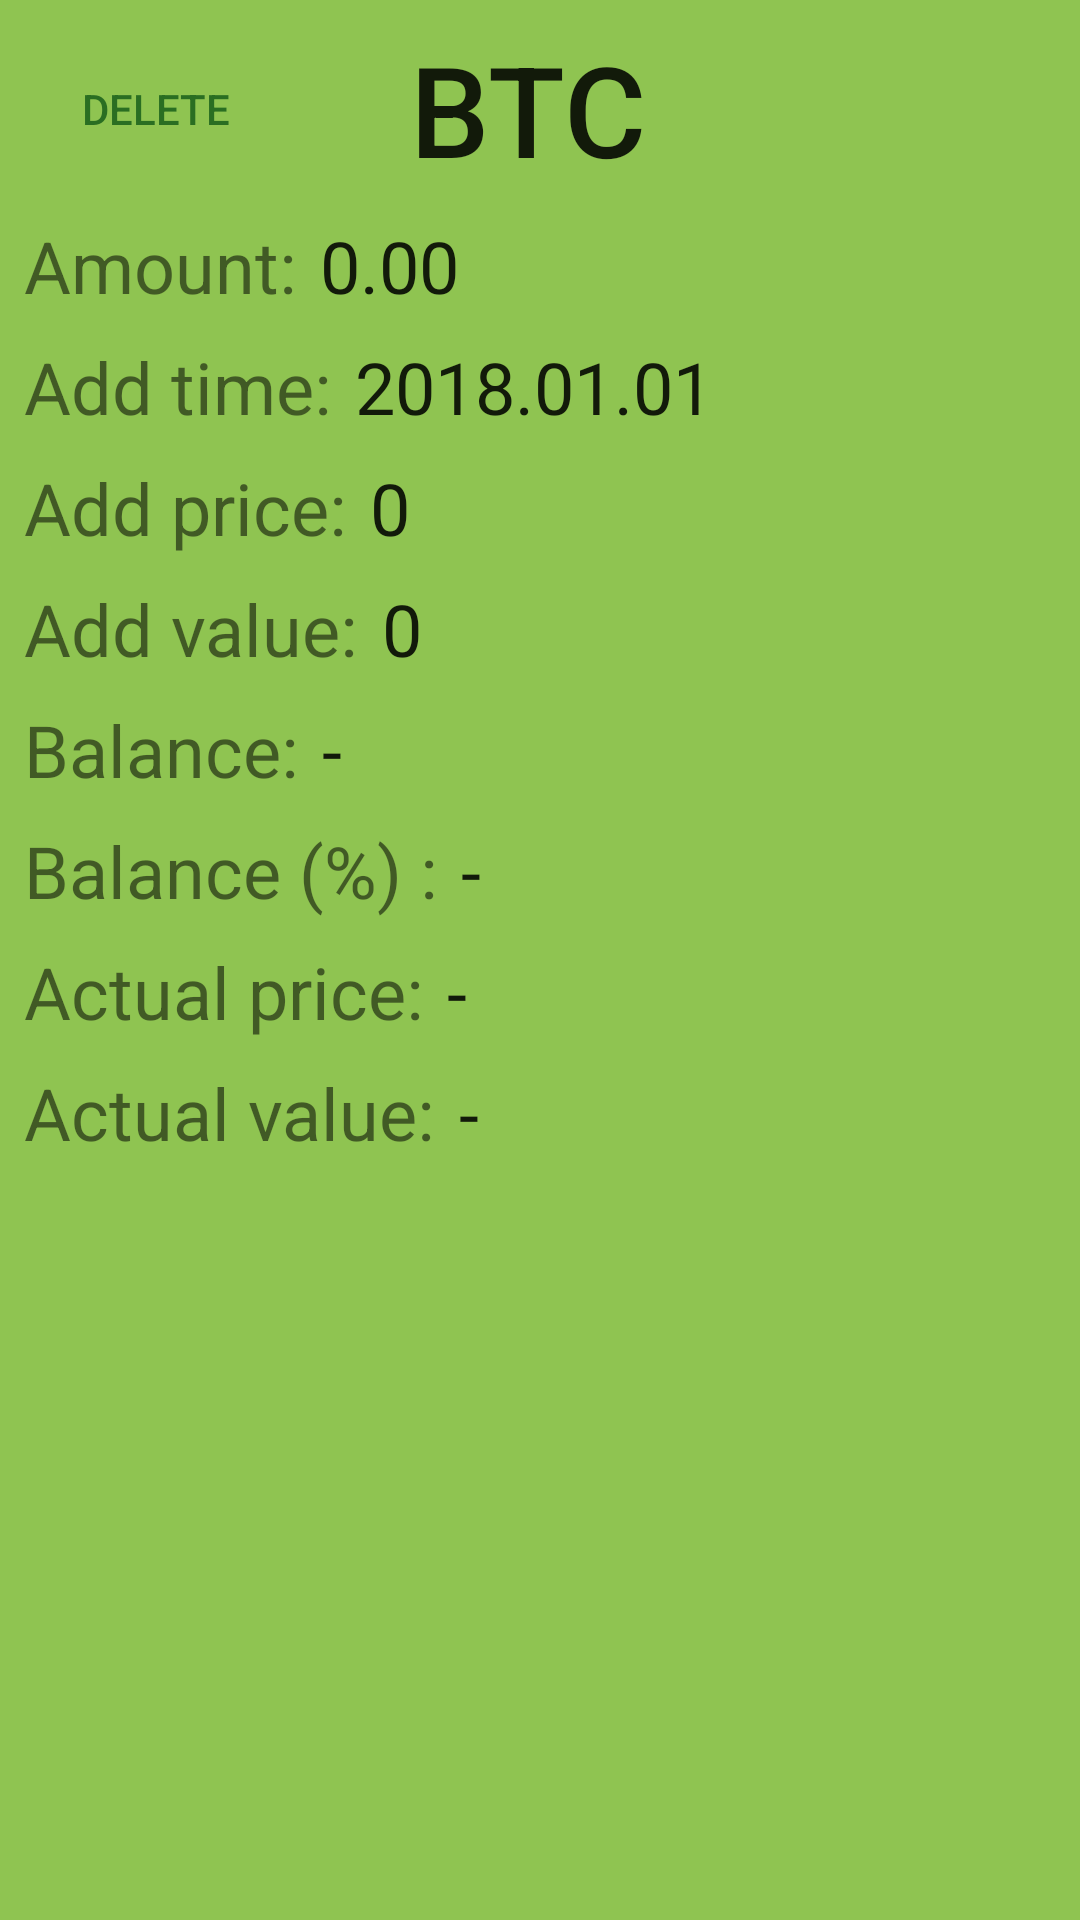

Android layout source for this screen:
<!-- AndroidManifest.xml: application theme AppTheme -->
<!-- res/layout/advanced_dialog.xml -->
<?xml version="1.0" encoding="utf-8"?>
<androidx.constraintlayout.widget.ConstraintLayout xmlns:android="http://schemas.android.com/apk/res/android"
    xmlns:app="http://schemas.android.com/apk/res-auto"
    xmlns:tools="http://schemas.android.com/tools"
    android:layout_width="match_parent"
    android:layout_height="match_parent">

    <TextView
        android:id="@+id/text_balance"
        android:layout_width="wrap_content"
        android:layout_height="wrap_content"
        android:layout_marginLeft="8dp"
        android:layout_marginStart="8dp"
        android:text="-"
        android:textAppearance="@style/TextAppearance.AppCompat"
        android:textSize="24sp"
        app:layout_constraintBottom_toBottomOf="@+id/text_b"
        app:layout_constraintStart_toEndOf="@+id/text_b"
        app:layout_constraintTop_toTopOf="@+id/text_b" />

    <TextView
        android:id="@+id/text_actual_price"
        android:layout_width="wrap_content"
        android:layout_height="wrap_content"
        android:layout_marginLeft="8dp"
        android:layout_marginStart="8dp"
        android:text="-"
        android:textAppearance="@style/TextAppearance.AppCompat"
        android:textSize="24sp"
        app:layout_constraintBottom_toBottomOf="@+id/text_actp"
        app:layout_constraintStart_toEndOf="@+id/text_actp"
        app:layout_constraintTop_toTopOf="@+id/text_actp" />

    <TextView
        android:id="@+id/text_actual_value"
        android:layout_width="wrap_content"
        android:layout_height="wrap_content"
        android:layout_marginLeft="8dp"
        android:layout_marginStart="8dp"
        android:text="-"
        android:textAppearance="@style/TextAppearance.AppCompat"
        android:textSize="24sp"
        app:layout_constraintBottom_toBottomOf="@+id/text_actv"
        app:layout_constraintStart_toEndOf="@+id/text_actv"
        app:layout_constraintTop_toTopOf="@+id/text_actv" />

    <TextView
        android:id="@+id/text_add_price"
        android:layout_width="wrap_content"
        android:layout_height="wrap_content"
        android:layout_marginLeft="8dp"
        android:layout_marginStart="8dp"
        android:text="0"
        android:textAppearance="@style/TextAppearance.AppCompat"
        android:textSize="24sp"
        app:layout_constraintBottom_toBottomOf="@+id/text_addp"
        app:layout_constraintStart_toEndOf="@+id/text_addp"
        app:layout_constraintTop_toTopOf="@+id/text_addp" />

    <TextView
        android:id="@+id/text_time"
        android:layout_width="wrap_content"
        android:layout_height="wrap_content"
        android:layout_marginLeft="8dp"
        android:layout_marginStart="8dp"
        android:text="2018.01.01"
        android:textAppearance="@style/TextAppearance.AppCompat"
        android:textSize="24sp"
        app:layout_constraintBottom_toBottomOf="@+id/text_ti"
        app:layout_constraintStart_toEndOf="@+id/text_ti"
        app:layout_constraintTop_toTopOf="@+id/text_ti" />

    <TextView
        android:id="@+id/text_add_value"
        android:layout_width="wrap_content"
        android:layout_height="wrap_content"
        android:layout_marginLeft="8dp"
        android:layout_marginStart="8dp"
        android:text="0"
        android:textAppearance="@style/TextAppearance.AppCompat"
        android:textSize="24sp"
        app:layout_constraintBottom_toBottomOf="@+id/text_addv"
        app:layout_constraintStart_toEndOf="@+id/text_addv"
        app:layout_constraintTop_toTopOf="@+id/text_addv" />

    <TextView
        android:id="@+id/add_text_amount"
        android:layout_width="wrap_content"
        android:layout_height="wrap_content"
        android:layout_marginLeft="8dp"
        android:layout_marginStart="8dp"
        android:text="0.00"
        android:textAppearance="@style/TextAppearance.AppCompat"
        android:textSize="24sp"
        app:layout_constraintStart_toEndOf="@+id/text_am"
        app:layout_constraintTop_toTopOf="@+id/text_am" />

    <TextView
        android:id="@+id/add_text_name"
        android:layout_width="wrap_content"
        android:layout_height="wrap_content"
        android:layout_marginEnd="8dp"
        android:layout_marginRight="8dp"
        android:layout_marginTop="8dp"
        android:text="BTC"
        android:textAppearance="@style/TextAppearance.AppCompat.Title"
        android:textSize="42sp"
        app:layout_constraintEnd_toEndOf="parent"
        app:layout_constraintStart_toStartOf="parent"
        app:layout_constraintTop_toTopOf="parent" />

    <TextView
        android:id="@+id/text_balance_percent"
        android:layout_width="wrap_content"
        android:layout_height="wrap_content"
        android:layout_marginLeft="8dp"
        android:layout_marginStart="8dp"
        android:text="-"
        android:textAppearance="@style/TextAppearance.AppCompat"
        android:textSize="24sp"
        app:layout_constraintBottom_toBottomOf="@+id/text_bp"
        app:layout_constraintStart_toEndOf="@+id/text_bp"
        app:layout_constraintTop_toTopOf="@+id/text_bp" />

    <TextView
        android:id="@+id/text_am"
        android:layout_width="wrap_content"
        android:layout_height="wrap_content"
        android:layout_marginLeft="8dp"
        android:layout_marginStart="8dp"
        android:layout_marginTop="8dp"
        android:text="Amount:"
        android:textSize="24sp"
        app:layout_constraintStart_toStartOf="parent"
        app:layout_constraintTop_toBottomOf="@+id/add_text_name" />

    <TextView
        android:id="@+id/text_addp"
        android:layout_width="wrap_content"
        android:layout_height="wrap_content"
        android:layout_marginLeft="8dp"
        android:layout_marginStart="8dp"
        android:layout_marginTop="8dp"
        android:text="Add price:"
        android:textSize="24sp"
        app:layout_constraintStart_toStartOf="parent"
        app:layout_constraintTop_toBottomOf="@+id/text_ti" />

    <TextView
        android:id="@+id/text_ti"
        android:layout_width="wrap_content"
        android:layout_height="wrap_content"
        android:layout_marginLeft="8dp"
        android:layout_marginStart="8dp"
        android:layout_marginTop="8dp"
        android:text="Add time:"
        android:textSize="24sp"
        app:layout_constraintStart_toStartOf="parent"
        app:layout_constraintTop_toBottomOf="@+id/text_am" />

    <TextView
        android:id="@+id/text_addv"
        android:layout_width="wrap_content"
        android:layout_height="wrap_content"
        android:layout_marginLeft="8dp"
        android:layout_marginStart="8dp"
        android:layout_marginTop="8dp"
        android:text="Add value:"
        android:textSize="24sp"
        app:layout_constraintStart_toStartOf="parent"
        app:layout_constraintTop_toBottomOf="@+id/text_addp" />

    <TextView
        android:id="@+id/text_b"
        android:layout_width="wrap_content"
        android:layout_height="wrap_content"
        android:layout_marginLeft="8dp"
        android:layout_marginStart="8dp"
        android:layout_marginTop="8dp"
        android:text="Balance:"
        android:textSize="24sp"
        app:layout_constraintStart_toStartOf="parent"
        app:layout_constraintTop_toBottomOf="@+id/text_addv" />

    <TextView
        android:id="@+id/text_bp"
        android:layout_width="wrap_content"
        android:layout_height="wrap_content"
        android:layout_marginLeft="8dp"
        android:layout_marginStart="8dp"
        android:layout_marginTop="8dp"
        android:text="Balance (%) :"
        android:textSize="24sp"
        app:layout_constraintStart_toStartOf="parent"
        app:layout_constraintTop_toBottomOf="@+id/text_b" />

    <TextView
        android:id="@+id/text_actp"
        android:layout_width="wrap_content"
        android:layout_height="wrap_content"
        android:layout_marginLeft="8dp"
        android:layout_marginStart="8dp"
        android:layout_marginTop="8dp"
        android:text="Actual price:"
        android:textSize="24sp"
        app:layout_constraintStart_toStartOf="parent"
        app:layout_constraintTop_toBottomOf="@+id/text_bp" />

    <TextView
        android:id="@+id/text_actv"
        android:layout_width="wrap_content"
        android:layout_height="wrap_content"
        android:layout_marginLeft="8dp"
        android:layout_marginStart="8dp"
        android:layout_marginTop="8dp"
        android:text="Actual value:"
        android:textSize="24sp"
        app:layout_constraintStart_toStartOf="parent"
        app:layout_constraintTop_toBottomOf="@+id/text_actp" />

    <Button
        android:id="@+id/button_delete"
        style="@style/Widget.AppCompat.Button.Borderless.Colored"
        android:layout_width="wrap_content"
        android:layout_height="50dp"
        android:layout_marginLeft="8dp"
        android:layout_marginStart="8dp"
        android:text="@string/delete"
        app:layout_constraintBottom_toBottomOf="@+id/add_text_name"
        app:layout_constraintStart_toStartOf="parent"
        app:layout_constraintTop_toTopOf="@+id/add_text_name" />

</androidx.constraintlayout.widget.ConstraintLayout>
<!-- resources referenced by this layout -->
<resources>
  <string name="delete">DELETE</string>
  <style name="AppTheme" parent="Theme.AppCompat.Light.NoActionBar">
          
          <item name="colorPrimary">@android:color/holo_green_dark</item>
          <item name="colorPrimaryDark">@color/colorPrimaryDark</item>
          <item name="colorAccent">@color/colorAccent</item>
          <item name="android:colorBackground">@color/color_background</item>
      </style>
  <color name="colorPrimaryDark">#303F9F</color>
  <color name="colorAccent">#2a6e22</color>
  <color name="color_background">#8fc451</color>
</resources>
